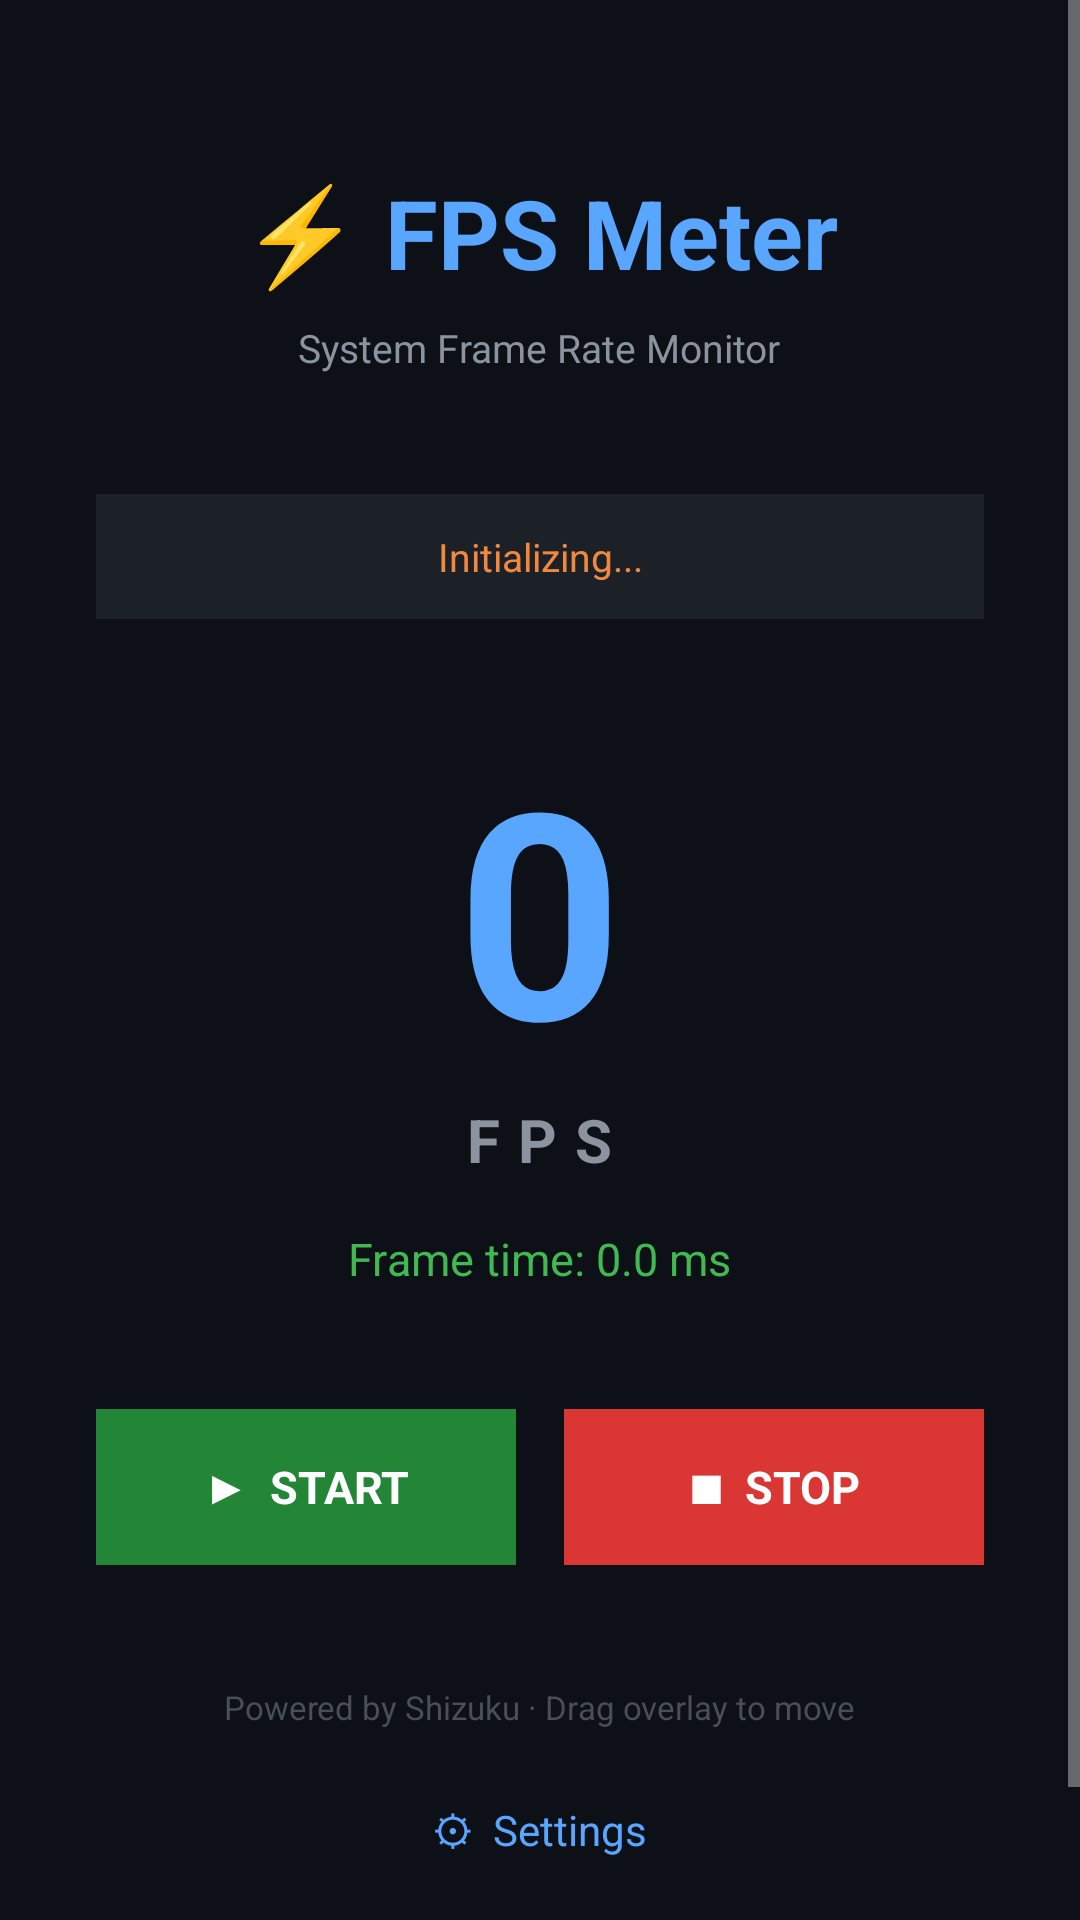

Android layout source for this screen:
<!-- AndroidManifest.xml: activity theme Theme.FpsMeter -->
<!-- res/layout/activity_main.xml -->
<?xml version="1.0" encoding="utf-8"?>
<ScrollView xmlns:android="http://schemas.android.com/apk/res/android"
    android:layout_width="match_parent"
    android:layout_height="match_parent"
    android:background="#0D1117"
    android:fillViewport="true">

    <LinearLayout
        android:layout_width="match_parent"
        android:layout_height="wrap_content"
        android:orientation="vertical"
        android:padding="32dp"
        android:gravity="center_horizontal">

        <TextView
            android:layout_width="wrap_content"
            android:layout_height="wrap_content"
            android:text="⚡ FPS Meter"
            android:textSize="32sp"
            android:textColor="#58A6FF"
            android:textStyle="bold"
            android:layout_marginTop="24dp"
            android:layout_marginBottom="8dp" />

        <TextView
            android:layout_width="wrap_content"
            android:layout_height="wrap_content"
            android:text="System Frame Rate Monitor"
            android:textSize="13sp"
            android:textColor="#8B949E"
            android:layout_marginBottom="40dp" />

        <TextView
            android:id="@+id/tvStatus"
            android:layout_width="match_parent"
            android:layout_height="wrap_content"
            android:text="Initializing..."
            android:textSize="13sp"
            android:textColor="#F0883E"
            android:gravity="center"
            android:padding="12dp"
            android:background="#1C2128"
            android:layout_marginBottom="32dp" />

        <TextView
            android:id="@+id/tvFps"
            android:layout_width="wrap_content"
            android:layout_height="wrap_content"
            android:text="0"
            android:textSize="96sp"
            android:textColor="#58A6FF"
            android:textStyle="bold"
            android:layout_marginBottom="0dp" />

        <TextView
            android:layout_width="wrap_content"
            android:layout_height="wrap_content"
            android:text="FPS"
            android:textSize="20sp"
            android:textColor="#8B949E"
            android:textStyle="bold"
            android:letterSpacing="0.3"
            android:layout_marginBottom="16dp" />

        <TextView
            android:id="@+id/tvFrameTime"
            android:layout_width="wrap_content"
            android:layout_height="wrap_content"
            android:text="Frame time: 0.0 ms"
            android:textSize="15sp"
            android:textColor="#3FB950"
            android:layout_marginBottom="40dp" />

        <ProgressBar
            android:id="@+id/progressBar"
            style="?android:attr/progressBarStyleHorizontal"
            android:layout_width="match_parent"
            android:layout_height="4dp"
            android:indeterminate="true"
            android:indeterminateTint="#58A6FF"
            android:visibility="gone"
            android:layout_marginBottom="32dp" />

        <LinearLayout
            android:layout_width="match_parent"
            android:layout_height="wrap_content"
            android:orientation="horizontal"
            android:gravity="center"
            android:layout_marginBottom="24dp">

            <TextView
                android:id="@+id/btnStart"
                android:layout_width="0dp"
                android:layout_height="52dp"
                android:layout_weight="1"
                android:text="▶  START"
                android:textSize="15sp"
                android:textStyle="bold"
                android:textColor="#FFFFFF"
                android:gravity="center"
                android:background="#238636"
                android:paddingStart="16dp"
                android:paddingEnd="16dp"
                android:layout_marginEnd="8dp"
                android:clickable="true"
                android:focusable="true" />

            <TextView
                android:id="@+id/btnStop"
                android:layout_width="0dp"
                android:layout_height="52dp"
                android:layout_weight="1"
                android:text="■  STOP"
                android:textSize="15sp"
                android:textStyle="bold"
                android:textColor="#FFFFFF"
                android:gravity="center"
                android:background="#DA3633"
                android:paddingStart="16dp"
                android:paddingEnd="16dp"
                android:layout_marginStart="8dp"
                android:clickable="true"
                android:focusable="true" />
        </LinearLayout>

        <TextView
            android:layout_width="wrap_content"
            android:layout_height="wrap_content"
            android:text="Powered by Shizuku · Drag overlay to move"
            android:textSize="11sp"
            android:textColor="#484F58"
            android:layout_marginTop="16dp"
            android:layout_marginBottom="12dp" />

        <TextView
            android:id="@+id/btnSettings"
            android:layout_width="wrap_content"
            android:layout_height="wrap_content"
            android:text="⚙  Settings"
            android:textSize="14sp"
            android:textColor="#58A6FF"
            android:gravity="center"
            android:padding="12dp"
            android:clickable="true"
            android:focusable="true"
            android:layout_marginBottom="24dp" />

    </LinearLayout>
</ScrollView>
<!-- resources referenced by this layout -->
<resources>
  <style name="Theme.FpsMeter" parent="android:Theme.Material.NoActionBar">
          <item name="android:windowBackground">#0D1117</item>
          <item name="android:colorPrimary">#58A6FF</item>
          <item name="android:colorPrimaryDark">#0D1117</item>
          <item name="android:colorAccent">#58A6FF</item>
          <item name="android:statusBarColor">#0D1117</item>
          <item name="android:navigationBarColor">#0D1117</item>
          <item name="android:windowLightStatusBar">false</item>
      </style>
</resources>
